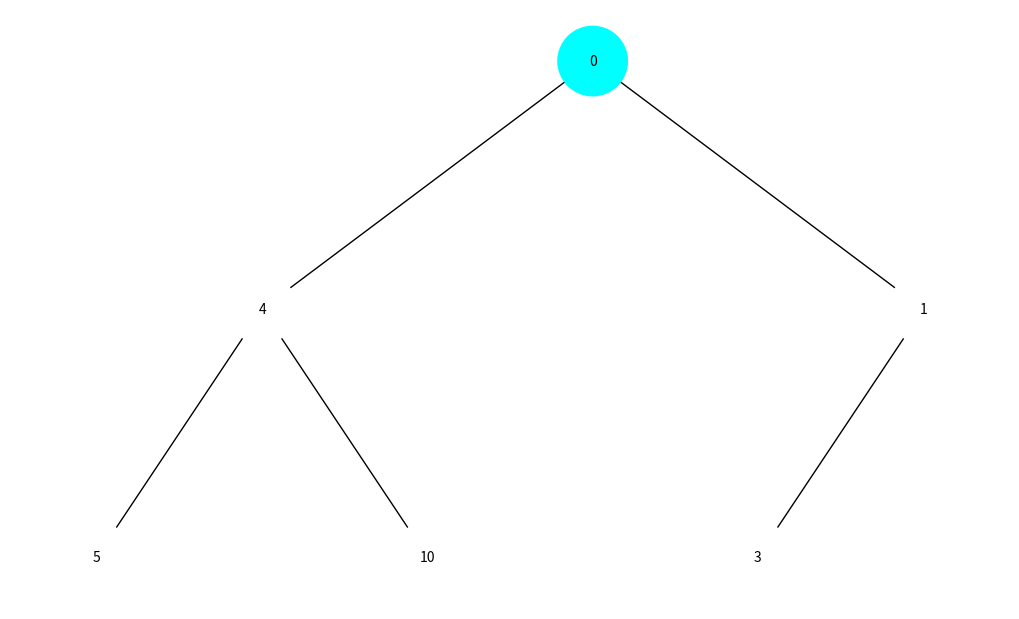
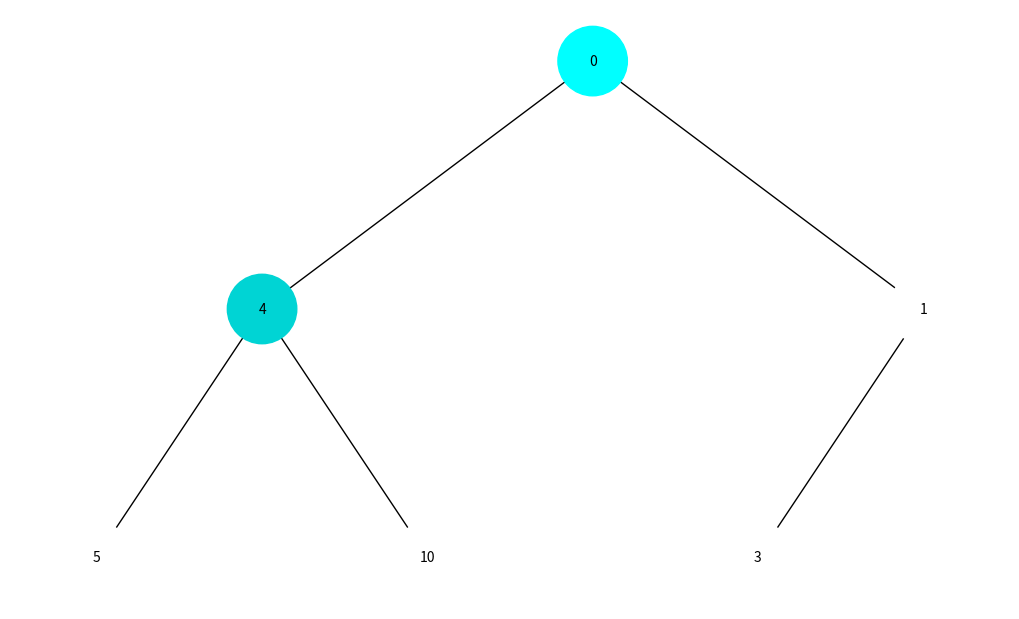
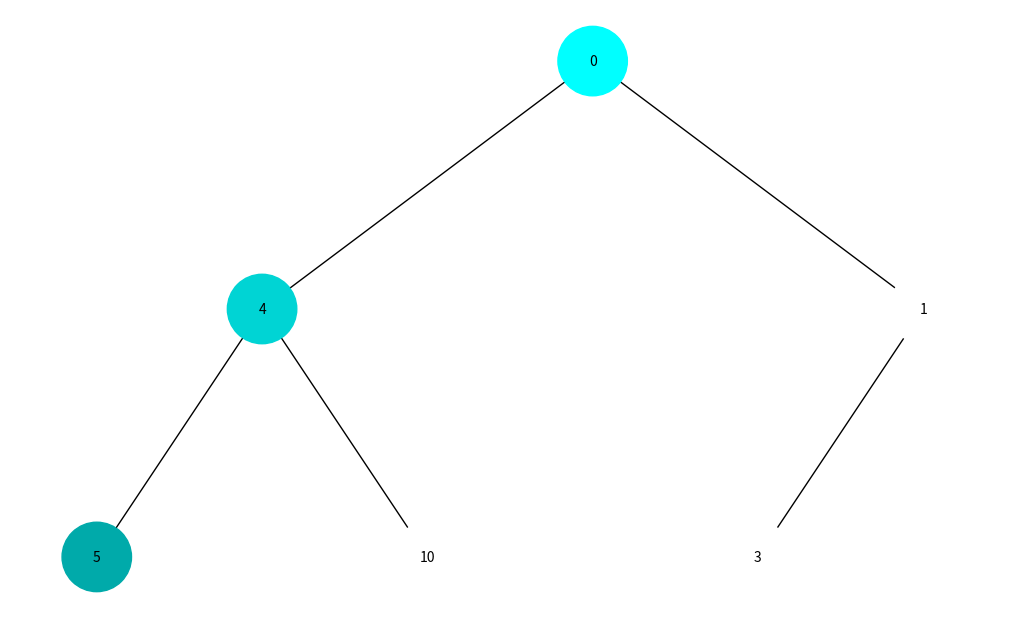
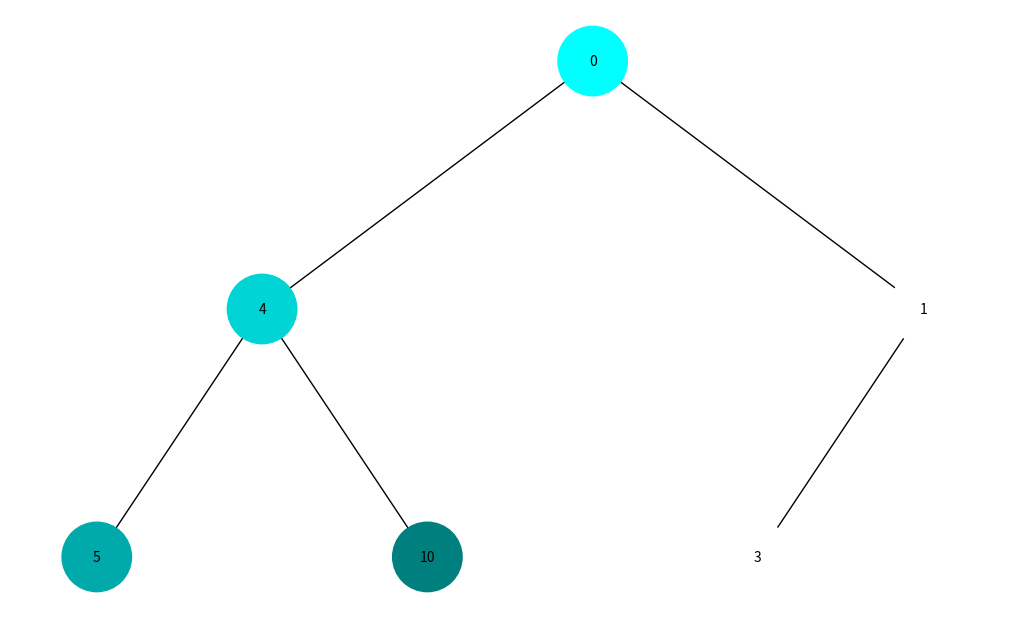
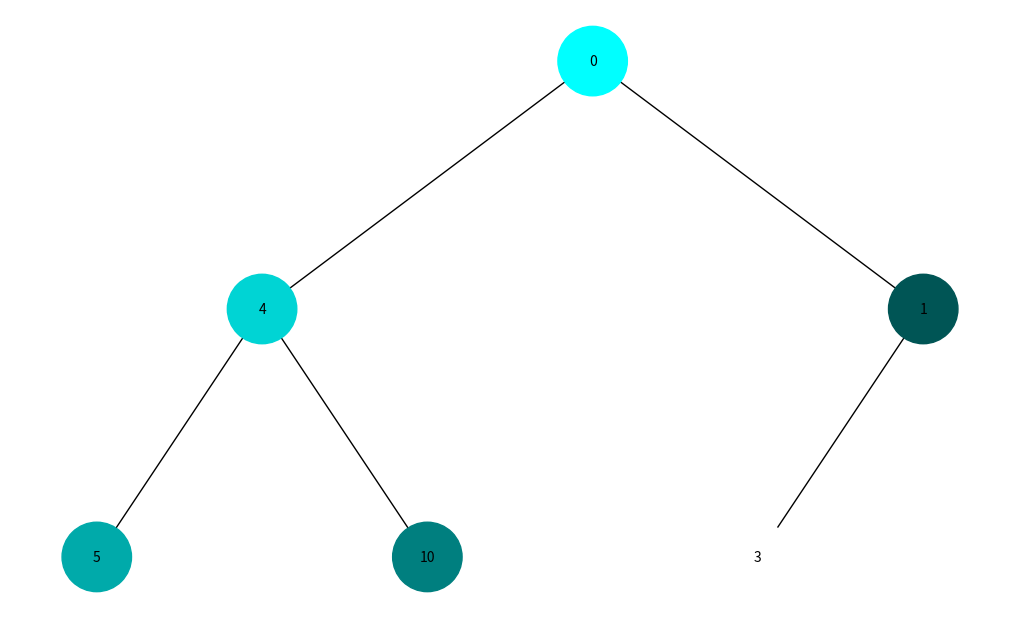
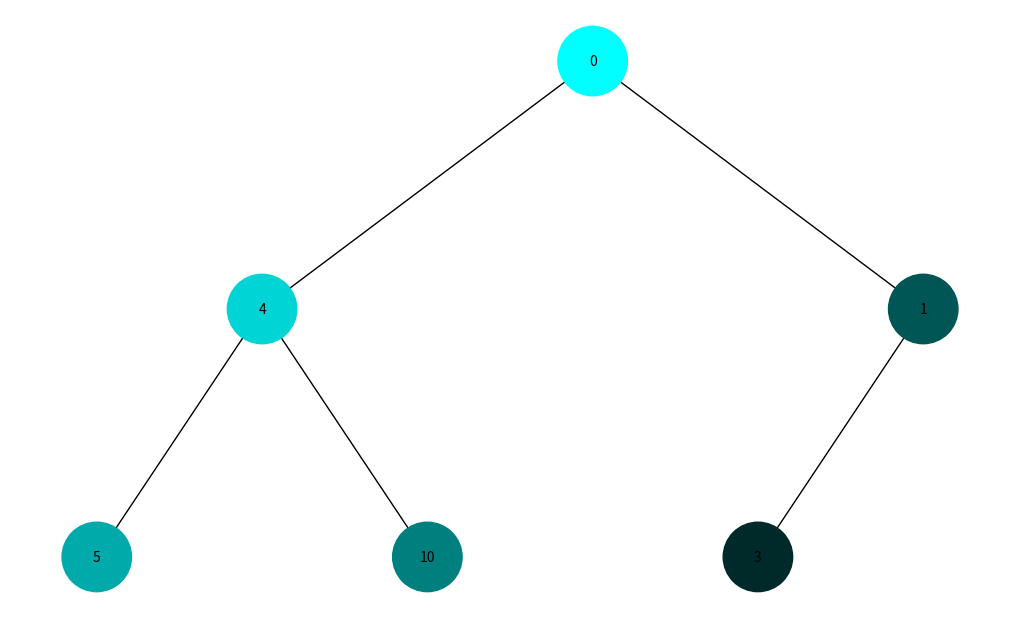
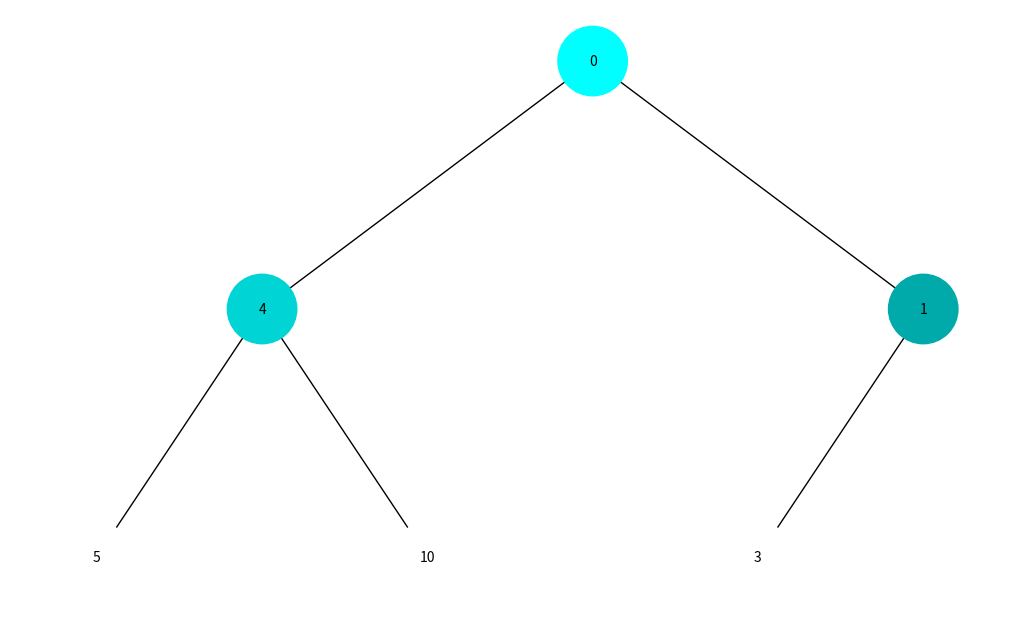
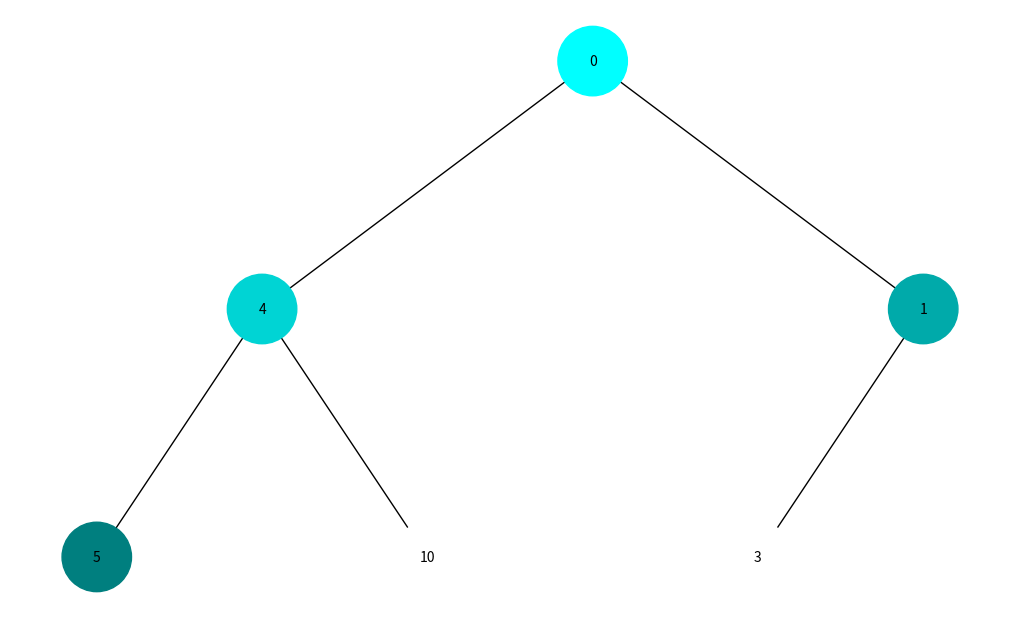
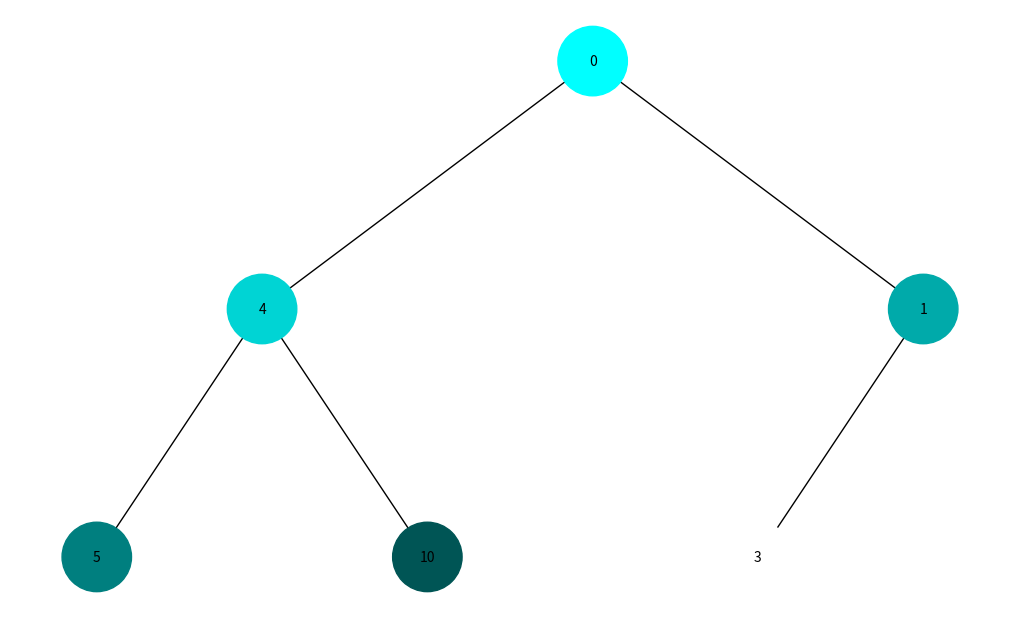
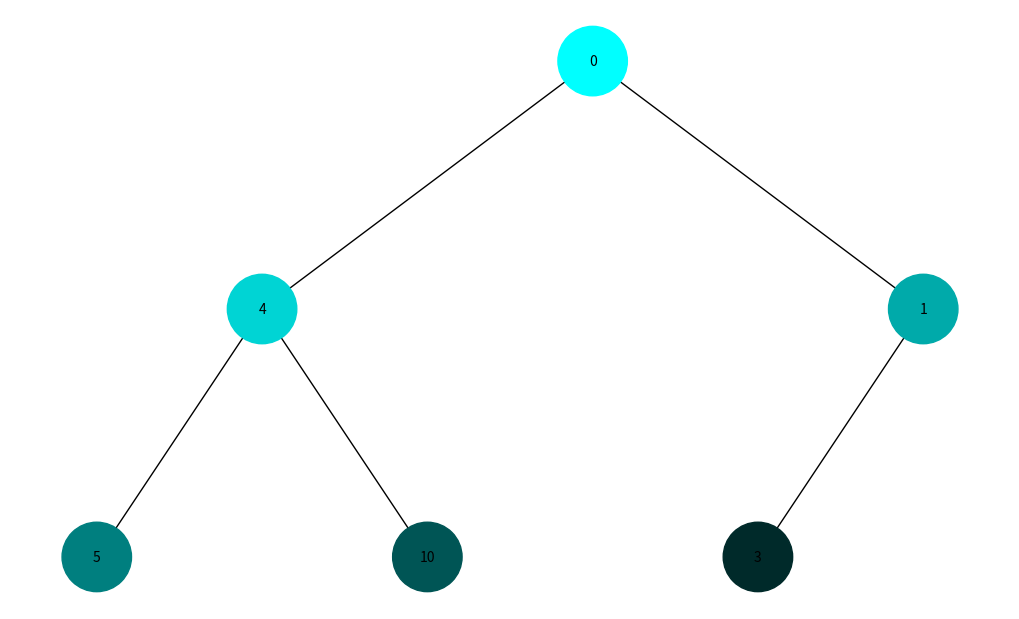

Write Python code to recreate these figures, in order.
import matplotlib.pyplot as plt
import networkx as nx
import uuid
import time

class Node:
    def __init__(self, key, color="#FFFFFF"):  # Початковий колір - білий
        self.left = None
        self.right = None
        self.val = key
        self.color = color
        self.id = str(uuid.uuid4())

def generate_colors(n):
    colors = []
    for i in range(n):
        intensity = int(255 - (i * 255 / n))  # Від темного до світлого
        colors.append(f"#00{intensity:02x}{intensity:02x}")
    return colors

def reset_colors(node, color="#FFFFFF"):  # Білий колір за замовчуванням
    if node:
        node.color = color
        reset_colors(node.left, color)
        reset_colors(node.right, color)


def update_node_color(node, color, tree_root, pos):
    node.color = color
    draw_tree(tree_root, pos, pause_time=1)  # Динамічне оновлення з затримкою

def dfs(node, colors, pos, tree_root, index=[0]):
    if node is not None:
        update_node_color(node, colors[index[0]], tree_root, pos)
        index[0] += 1
        dfs(node.left, colors, pos, tree_root, index)
        dfs(node.right, colors, pos, tree_root, index)

def bfs(root, colors, pos):
    queue = [root]
    color_index = 0
    while queue:
        current_node = queue.pop(0)
        if current_node is not None:
            update_node_color(current_node, colors[color_index], root, pos)
            color_index += 1
            queue.append(current_node.left)
            queue.append(current_node.right)

def add_edges(graph, node, pos, x=0, y=0, layer=1):
    if node is not None:
        graph.add_node(node.id, color=node.color, label=node.val)
        if node.left:
            graph.add_edge(node.id, node.left.id)
            l = x - 1 / 2 ** layer
            pos[node.left.id] = (l, y - 1)
            add_edges(graph, node.left, pos, x=l, y=y - 1, layer=layer + 1)
        if node.right:
            graph.add_edge(node.id, node.right.id)
            r = x + 1 / 2 ** layer
            pos[node.right.id] = (r, y - 1)
            add_edges(graph, node.right, pos, x=r, y=y - 1, layer=layer + 1)
    return graph

def draw_tree(tree_root, pos, pause_time=0):
    tree = nx.DiGraph()
    tree = add_edges(tree, tree_root, pos)
    
    plt.close()
    colors = [node[1]['color'] for node in tree.nodes(data=True)]
    labels = {node[0]: node[1]['label'] for node in tree.nodes(data=True)}
    
    plt.figure(figsize=(10, 6))
    nx.draw(tree, pos=pos, labels=labels, arrows=False, node_size=2500, node_color=colors, font_size=10)
    plt.pause(pause_time)  # Показуємо вікно з затримкою

# Створення дерева
root = Node(0)
root.left = Node(4)
root.left.left = Node(5)
root.left.right = Node(10)
root.right = Node(1)
root.right.left = Node(3)

# Підготовка до візуалізації
pos = {root.id: (0, 0)}
add_edges(nx.DiGraph(), root, pos)

# Підготовка кольорів
colors = generate_colors(6)

# Візуалізація DFS
plt.ion()
dfs(root, colors, pos, root)
plt.show(block=False)
time.sleep(2)
plt.close()  # Закриваємо вікно DFS

# Візуалізація BFS
reset_colors(root)
bfs(root, generate_colors(6), pos)
plt.show()
